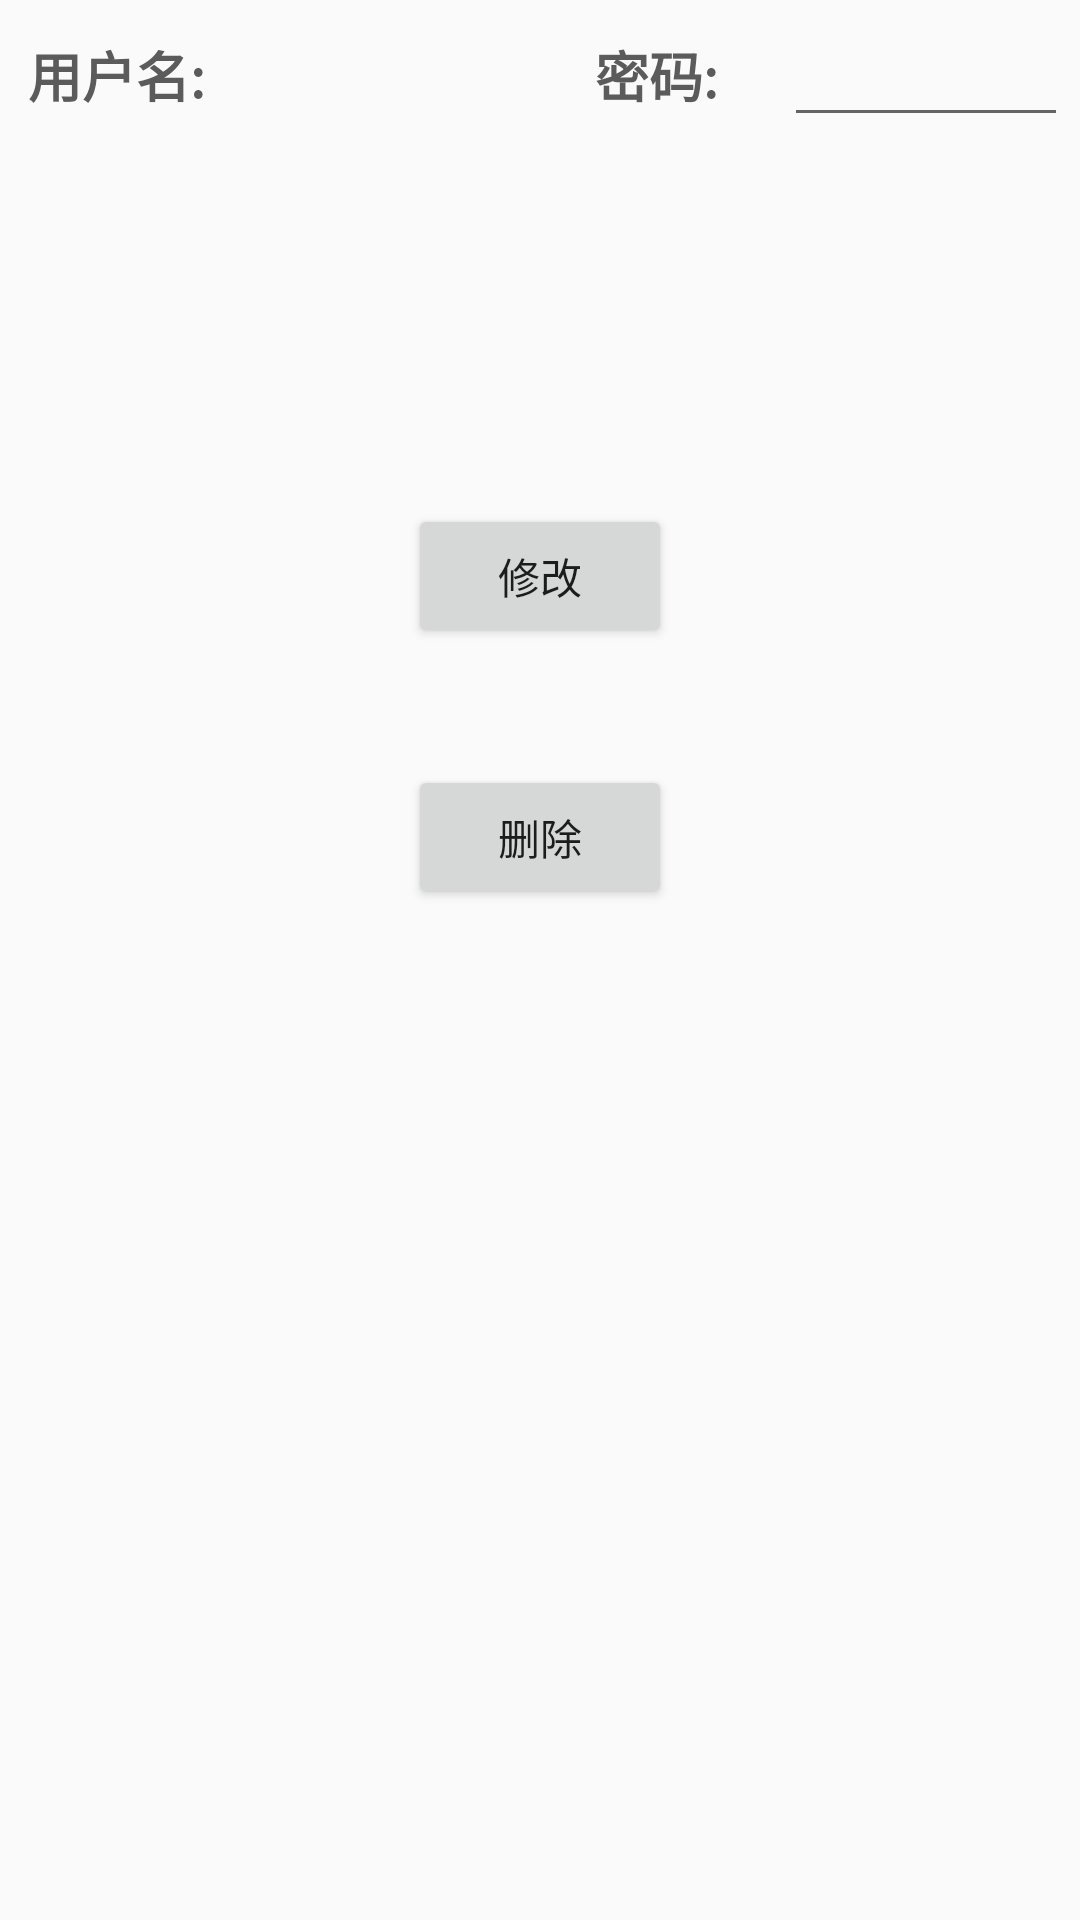

Produce the Android XML layout that renders to this screen, including the resource entries it uses.
<!-- AndroidManifest.xml: application theme AppTheme -->
<!-- res/layout/activity_wokerone.xml -->
<?xml version="1.0" encoding="utf-8"?>
<android.support.constraint.ConstraintLayout
    xmlns:android="http://schemas.android.com/apk/res/android"
    xmlns:app="http://schemas.android.com/apk/res-auto"
    android:layout_width="match_parent"
    android:layout_height="match_parent">

    <LinearLayout
        android:layout_width="match_parent"
        android:layout_height="50dp"
        android:layout_gravity="left">

        <TextView
            android:layout_width="match_parent"
            android:layout_height="wrap_content"
            android:layout_weight="1.1"
            android:layout_gravity="center"
            android:text="用户名:"
            android:textStyle="bold"
            android:gravity="center"
            android:textSize="18sp"
            android:layout_margin="4dp"
            android:textColor="#5b5b5b"/>

        <TextView
            android:id="@+id/onename"
            android:layout_width="match_parent"
            android:layout_height="wrap_content"
            android:layout_weight="1"
            android:layout_gravity="center"
            android:textSize="18sp"
            android:gravity="center"
            android:layout_margin="4dp"
            android:textColor="#5b5b5b"/>

        <TextView
            android:layout_width="match_parent"
            android:layout_height="wrap_content"
            android:layout_weight="1.1"
            android:layout_gravity="center"
            android:textSize="18sp"
            android:gravity="center"
            android:text="密码:"
            android:textStyle="bold"
            android:layout_margin="4dp"
            android:textColor="#5b5b5b"/>

        <EditText
            android:id="@+id/onepassword"
            android:layout_width="match_parent"
            android:layout_height="wrap_content"
            android:layout_gravity="center"
            android:layout_weight="1"
            android:gravity="center"
            android:textSize="18sp"
            android:layout_margin="4dp"
            android:textColor="#5b5b5b"/>

    </LinearLayout>

    <Button
        android:id="@+id/update"
        android:layout_width="wrap_content"
        android:layout_height="wrap_content"
        android:layout_marginBottom="8dp"
        android:layout_marginEnd="8dp"
        android:layout_marginLeft="8dp"
        android:layout_marginRight="8dp"
        android:layout_marginStart="8dp"
        android:layout_marginTop="8dp"
        android:text="修改"
        app:layout_constraintBottom_toBottomOf="parent"
        app:layout_constraintEnd_toEndOf="parent"
        app:layout_constraintStart_toStartOf="parent"
        app:layout_constraintTop_toTopOf="parent"
        app:layout_constraintVertical_bias="0.278" />

    <Button
        android:id="@+id/delete"
        android:layout_width="wrap_content"
        android:layout_height="wrap_content"
        android:layout_marginBottom="8dp"
        android:layout_marginEnd="8dp"
        android:layout_marginLeft="8dp"
        android:layout_marginRight="8dp"
        android:layout_marginStart="8dp"
        android:layout_marginTop="8dp"
        android:text="删除"
        app:layout_constraintBottom_toBottomOf="parent"
        app:layout_constraintEnd_toEndOf="parent"
        app:layout_constraintStart_toStartOf="parent"
        app:layout_constraintTop_toTopOf="parent"
        app:layout_constraintVertical_bias="0.429" />
</android.support.constraint.ConstraintLayout>
<!-- resources referenced by this layout -->
<resources>
  <style name="AppTheme" parent="Theme.AppCompat.Light.NoActionBar">
          
          <item name="colorPrimary">@color/colorPrimary</item>
          <item name="colorPrimaryDark">@color/colorPrimaryDark</item>
          <item name="colorAccent">@color/colorAccent</item>
      </style>
  <!-- not gathered from this repository: default colours our renderer supplied (Android Studio template values) -->
  <color name="colorPrimary">#FF6200EE</color>
  <color name="colorPrimaryDark">#FF3700B3</color>
  <color name="colorAccent">#FF03DAC5</color>
</resources>
